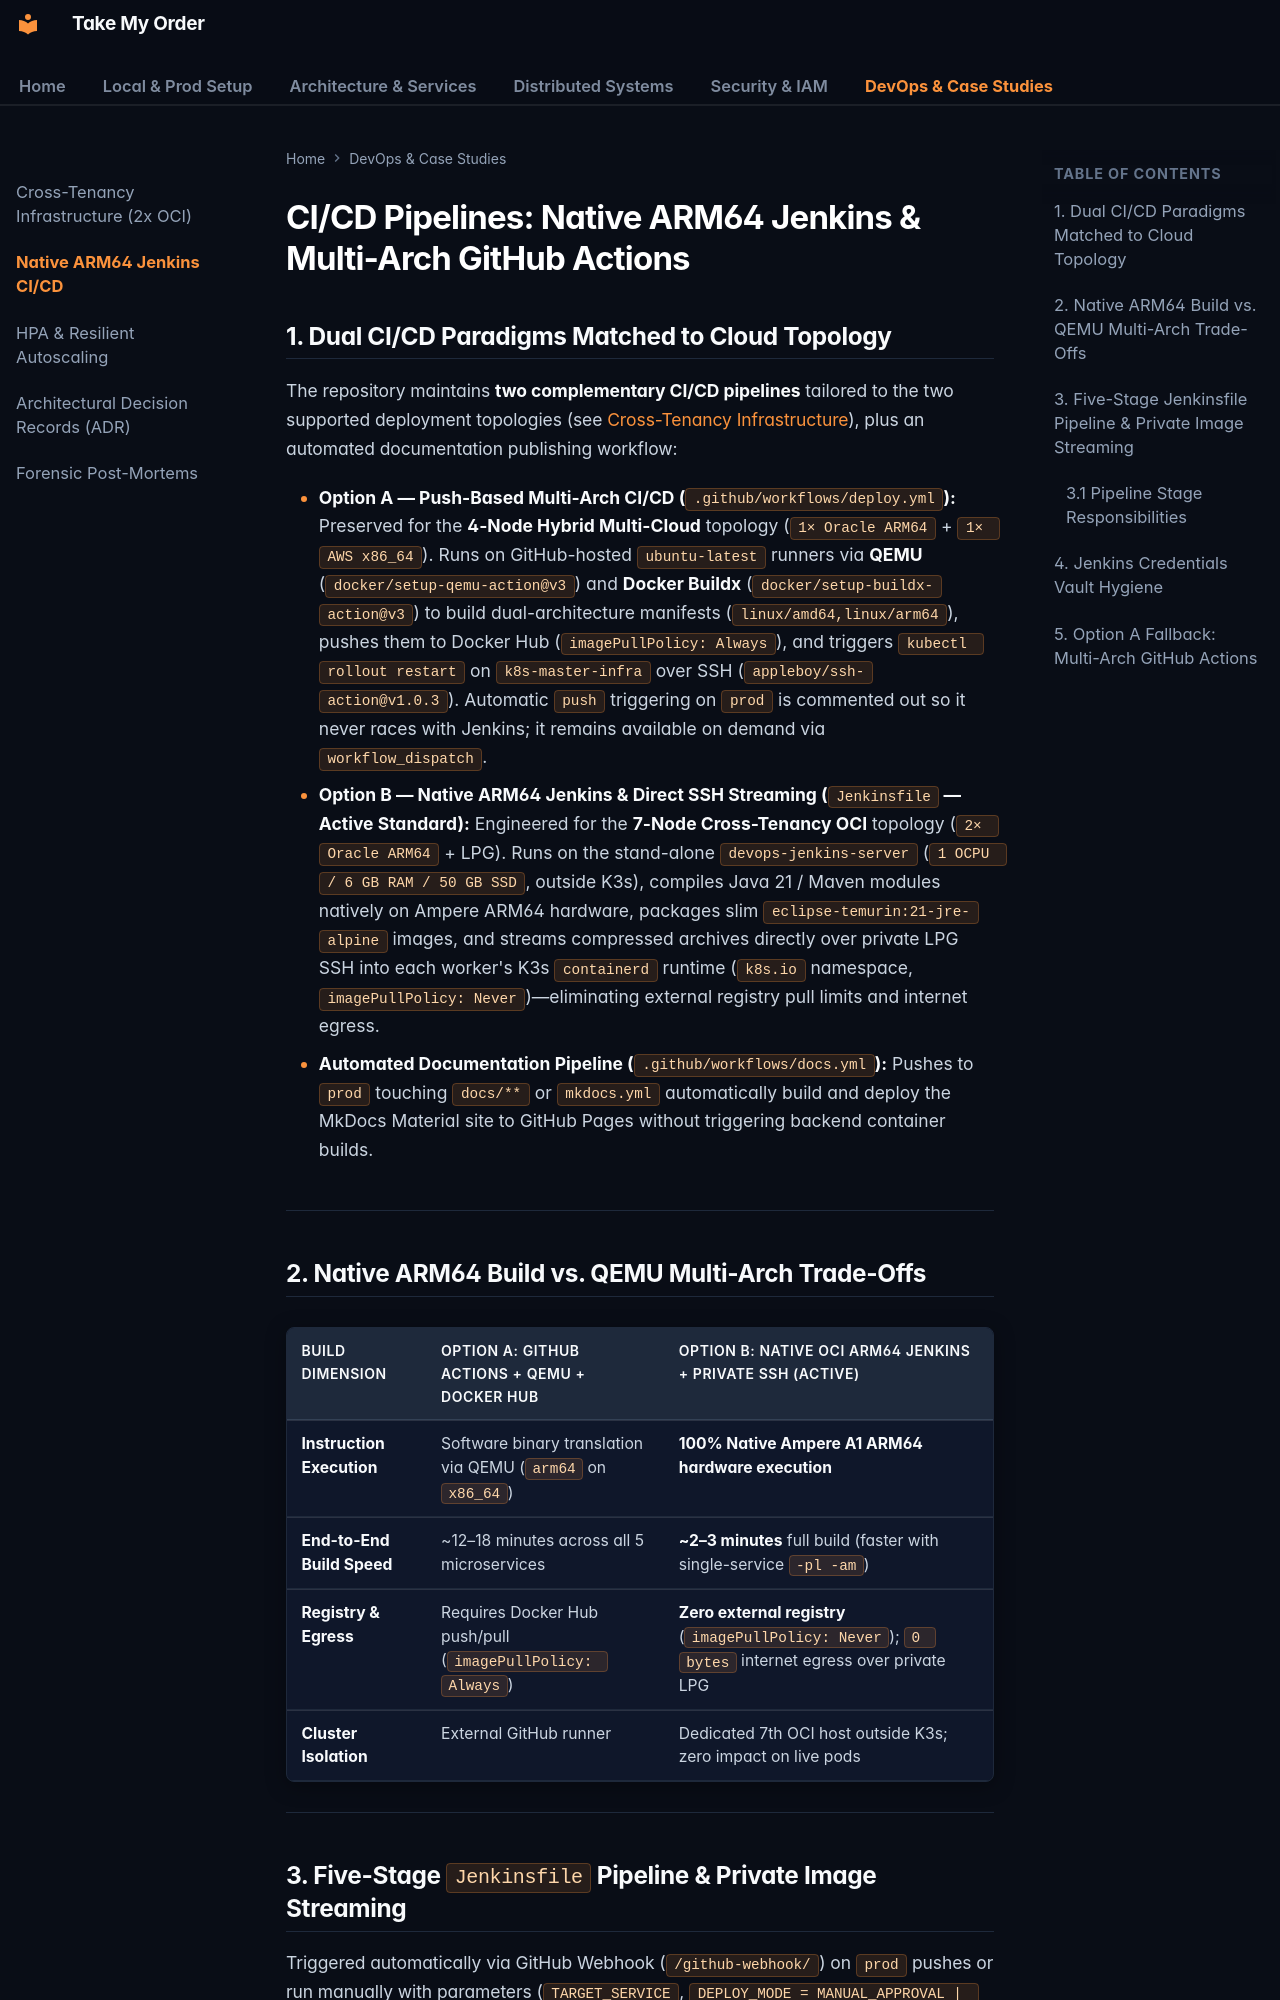

repository: OzerBerkay/take-my-order · page: devops/jenkins-ci-cd-pipeline/index.html · generator: mkdocs

# CI/CD Pipelines: Native ARM64 Jenkins & Multi-Arch GitHub Actions

## 1. Dual CI/CD Paradigms Matched to Cloud Topology

The repository maintains **two complementary CI/CD pipelines** tailored to the two supported deployment topologies (see [Cross-Tenancy Infrastructure](cross-tenancy-topology.md)), plus an automated documentation publishing workflow:

* **Option A — Push-Based Multi-Arch CI/CD (`.github/workflows/deploy.yml`):**
    Preserved for the **4-Node Hybrid Multi-Cloud** topology (`1× Oracle ARM64` + `1× AWS x86_64`). Runs on GitHub-hosted `ubuntu-latest` runners via **QEMU** (`docker/setup-qemu-action@v3`) and **Docker Buildx** (`docker/setup-buildx-action@v3`) to build dual-architecture manifests (`linux/amd64,linux/arm64`), pushes them to Docker Hub (`imagePullPolicy: Always`), and triggers `kubectl rollout restart` on `k8s-master-infra` over SSH (`appleboy/ssh-action@v1.0.3`). Automatic `push` triggering on `prod` is commented out so it never races with Jenkins; it remains available on demand via `workflow_dispatch`.
* **Option B — Native ARM64 Jenkins & Direct SSH Streaming (`Jenkinsfile` — Active Standard):**
    Engineered for the **7-Node Cross-Tenancy OCI** topology (`2× Oracle ARM64` + LPG). Runs on the stand-alone **`devops-jenkins-server`** (`1 OCPU / 6 GB RAM / 50 GB SSD`, outside K3s), compiles Java 21 / Maven modules natively on Ampere ARM64 hardware, packages slim `eclipse-temurin:21-jre-alpine` images, and streams compressed archives directly over private LPG SSH into each worker's K3s `containerd` runtime (`k8s.io` namespace, `imagePullPolicy: Never`)—eliminating external registry pull limits and internet egress.
* **Automated Documentation Pipeline (`.github/workflows/docs.yml`):**
    Pushes to `prod` touching `docs/**` or `mkdocs.yml` automatically build and deploy the MkDocs Material site to GitHub Pages without triggering backend container builds.

---

## 2. Native ARM64 Build vs. QEMU Multi-Arch Trade-Offs

| Build Dimension | Option A: GitHub Actions + QEMU + Docker Hub | Option B: Native OCI ARM64 Jenkins + Private SSH (Active) |
| :--- | :--- | :--- |
| **Instruction Execution** | Software binary translation via QEMU (`arm64` on `x86_64`) | **100% Native Ampere A1 ARM64 hardware execution** |
| **End-to-End Build Speed** | ~12–18 minutes across all 5 microservices | **~2–3 minutes** full build (faster with single-service `-pl -am`) |
| **Registry & Egress** | Requires Docker Hub push/pull (`imagePullPolicy: Always`) | **Zero external registry** (`imagePullPolicy: Never`); `0 bytes` internet egress over private LPG |
| **Cluster Isolation** | External GitHub runner | Dedicated 7th OCI host outside K3s; zero impact on live pods |

---
